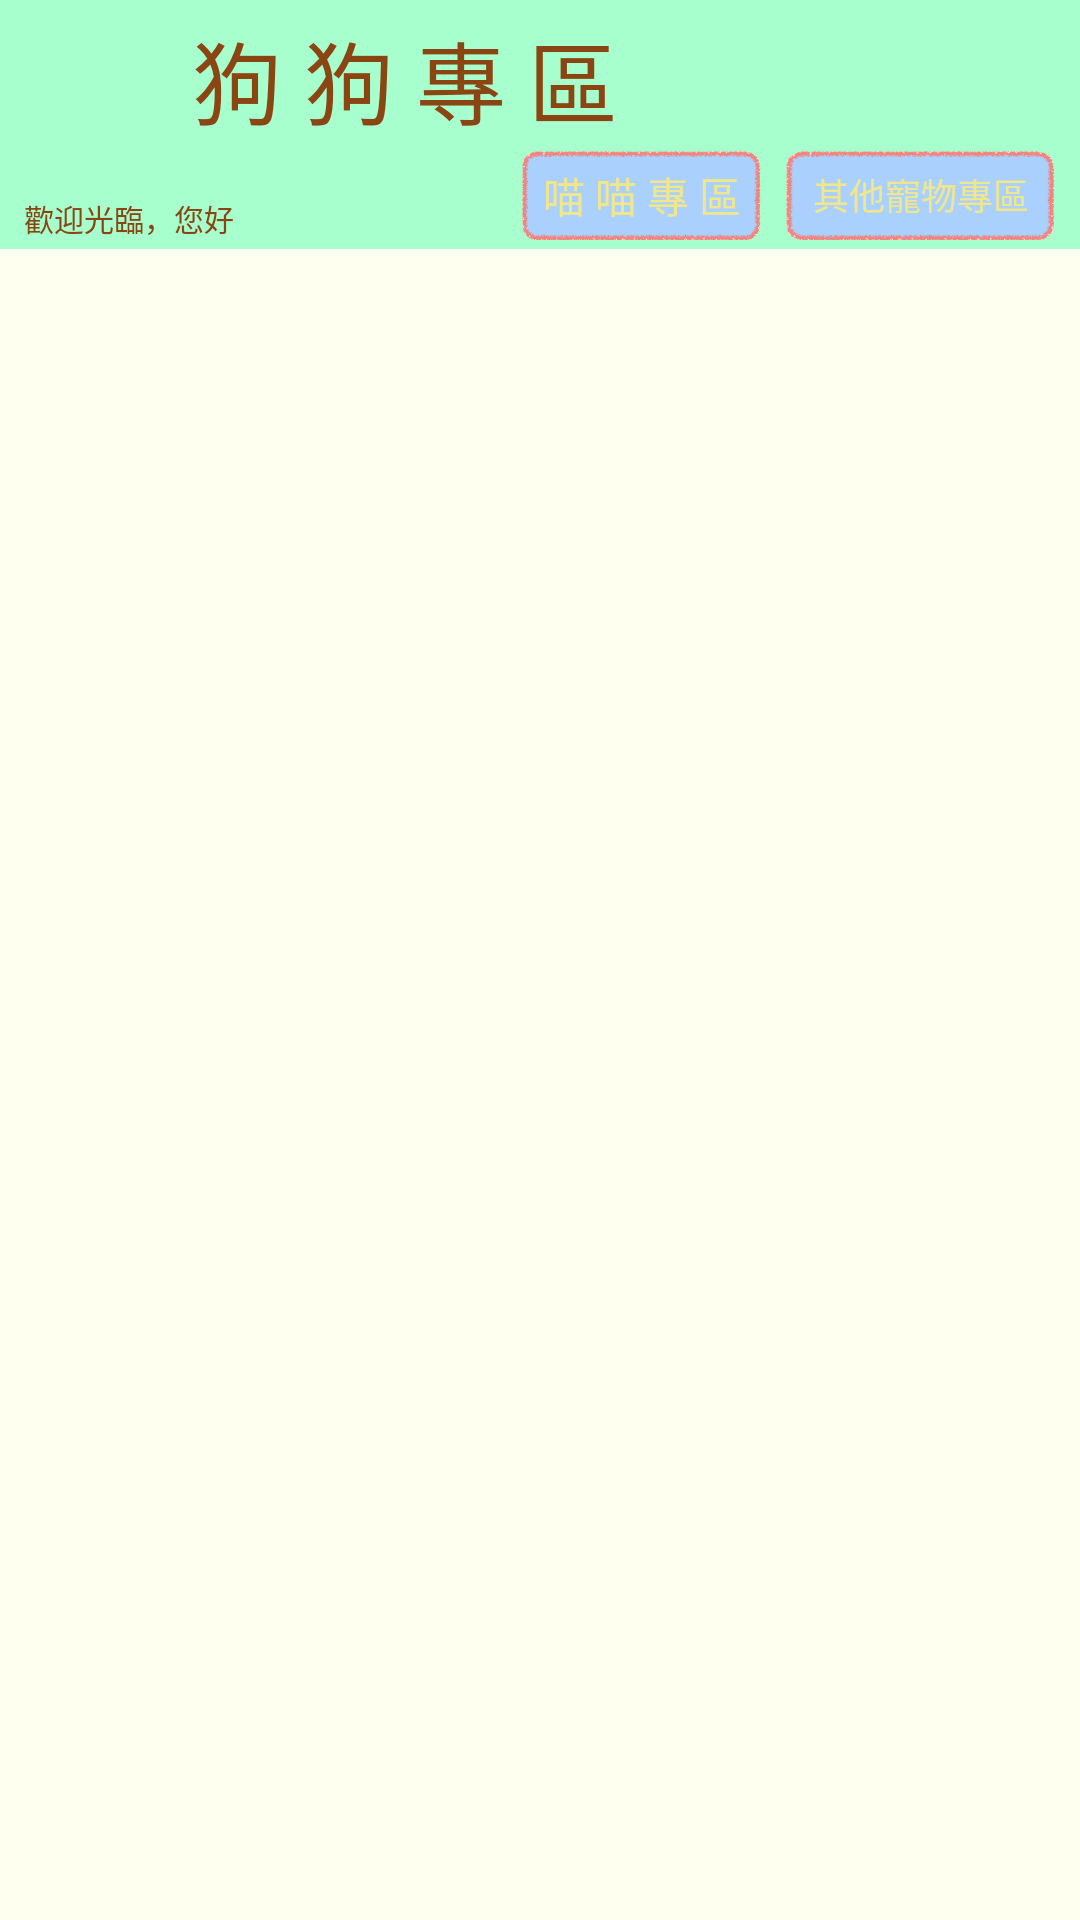

Write the Android layout XML for this screen, with the resource values it uses.
<!-- AndroidManifest.xml: application theme AppTheme -->
<!-- res/layout/fragment_find_pet.xml -->
<FrameLayout xmlns:android="http://schemas.android.com/apk/res/android"
    xmlns:app="http://schemas.android.com/apk/res-auto"
    xmlns:tools="http://schemas.android.com/tools"
    android:layout_width="match_parent"
    android:layout_height="match_parent"
    tools:context="com.example.chingili.findmypet.fragment.FindPetFragment">

    

    <android.support.constraint.ConstraintLayout
        android:layout_width="match_parent"
        android:layout_height="match_parent"
        android:background="@color/horizon">

        <android.support.v7.widget.Toolbar
            android:id="@+id/toolbar"
            android:layout_width="0dp"
            android:layout_height="50dp"
            android:background="@color/horizon"
            android:minHeight="?attr/actionBarSize"
            android:theme="?attr/actionBarTheme"
            app:layout_constraintEnd_toEndOf="parent"
            app:layout_constraintHorizontal_bias="0.0"
            app:layout_constraintStart_toStartOf="parent"
            app:layout_constraintTop_toTopOf="parent" />

        <TextView
            android:id="@+id/tv_title"
            android:layout_width="wrap_content"
            android:layout_height="wrap_content"
            android:layout_marginBottom="8dp"
            android:layout_marginStart="64dp"
            android:layout_marginTop="10dp"
            android:text="@string/dog_zone"
            android:textAppearance="@style/TextAppearance.AppCompat.Large"
            android:textColor="@color/saddlebrown"
            android:textSize="30sp"
            app:layout_constraintBottom_toBottomOf="@+id/toolbar"
            app:layout_constraintStart_toStartOf="@+id/toolbar"
            app:layout_constraintTop_toTopOf="parent" />

        <Button
            android:id="@+id/btn_dog"
            android:layout_width="80dp"
            android:layout_height="30dp"
            android:layout_marginEnd="8dp"
            android:background="@drawable/style_btn"
            android:onClick="dogBtn"
            android:text="@string/dog_zone"
            android:textColor="@color/khaki"
            android:textSize="14sp"
            android:visibility="gone"
            app:layout_constraintEnd_toStartOf="@+id/btn_cat"
            app:layout_constraintTop_toBottomOf="@+id/toolbar" />

        <Button
            android:id="@+id/btn_cat"
            android:layout_width="80dp"
            android:layout_height="30dp"
            android:layout_marginEnd="8dp"
            android:background="@drawable/style_btn"
            android:onClick="catBtn"
            android:text="@string/cat_zone"
            android:textColor="@color/khaki"
            android:textSize="14sp"
            app:layout_constraintEnd_toStartOf="@+id/btn_other"
            app:layout_constraintTop_toBottomOf="@+id/toolbar" />

        <Button
            android:id="@+id/btn_other"
            android:layout_width="90dp"
            android:layout_height="30dp"
            android:layout_marginEnd="8dp"
            android:background="@drawable/style_btn"
            android:onClick="otherBtn"
            android:text="@string/other_zone"
            android:textColor="@color/khaki"
            android:textSize="12sp"
            app:layout_constraintEnd_toEndOf="parent"
            app:layout_constraintTop_toBottomOf="@+id/toolbar" />

        <android.support.v7.widget.RecyclerView
            android:id="@+id/recyclerView"
            android:layout_width="0dp"
            android:layout_height="0dp"
            android:background="@color/beige"
            app:layout_constraintBottom_toBottomOf="parent"
            app:layout_constraintEnd_toEndOf="parent"
            app:layout_constraintStart_toStartOf="parent"
            app:layout_constraintTop_toTopOf="@+id/guideline" />

        <android.support.constraint.Guideline
            android:id="@+id/guideline"
            android:layout_width="wrap_content"
            android:layout_height="wrap_content"
            android:orientation="horizontal"
            app:layout_constraintGuide_begin="83dp" />

        <TextView
            android:id="@+id/tv_hello"
            android:layout_width="wrap_content"
            android:layout_height="wrap_content"
            android:layout_marginBottom="3dp"
            android:layout_marginStart="8dp"
            android:text="歡迎光臨，您好"
            android:textColor="@color/saddlebrown"
            android:textSize="10sp"
            app:layout_constraintBottom_toTopOf="@+id/guideline"
            app:layout_constraintStart_toStartOf="parent" />


    </android.support.constraint.ConstraintLayout>
</FrameLayout>
<!-- resources referenced by this layout -->
<resources>
  <color name="beige">#fffff0</color>
  <color name="horizon">#A6FFCC</color>
  <color name="khaki">#F0E68C</color>
  <color name="saddlebrown">#8B4513</color>
  <!-- drawable style_btn (drawable) -->
  <?xml version="1.0" encoding="utf-8"?>
  <selector xmlns:android="http://schemas.android.com/apk/res/android">
  
      <item
          android:state_pressed="false"
          android:drawable="@drawable/btn" />
  
      <item
          android:state_pressed="true"
          android:drawable="@drawable/btn_onclick" />
  
  </selector>
  <string name="cat_zone">喵 喵 專 區</string>
  <string name="dog_zone">狗 狗 專 區</string>
  <string name="other_zone">其他寵物專區</string>
  <style name="AppTheme" parent="Theme.AppCompat.Light.NoActionBar">
          
          <item name="colorPrimary">@color/colorPrimary</item>
          <item name="colorPrimaryDark">@color/khaki</item>
          <item name="colorAccent">@color/colorAccent</item>
  
      </style>
  <!-- drawable btn: png bitmap (drawable, 54547 bytes) -->
  <!-- drawable btn_onclick: png bitmap (drawable, 52529 bytes) -->
  <color name="colorPrimary">#3F51B5</color>
  <color name="colorAccent">#FF4081</color>
</resources>
